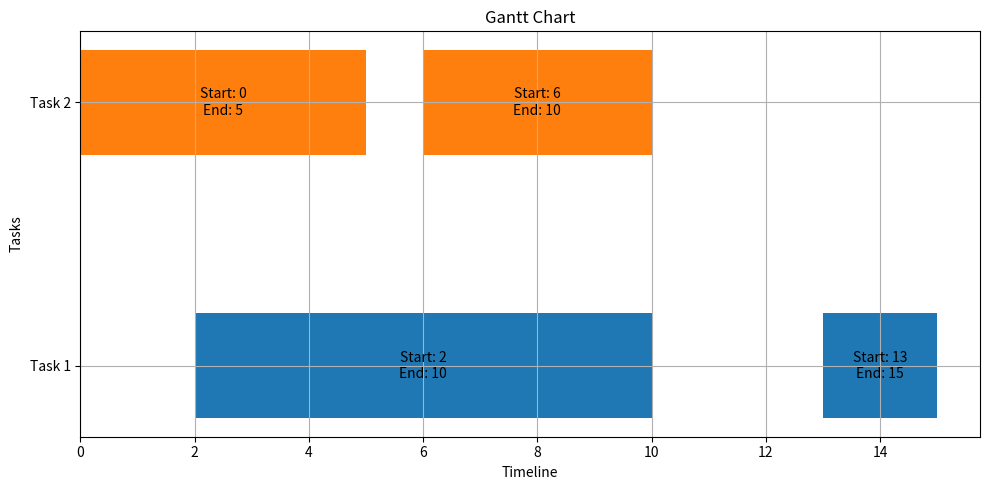

The matplotlib source for this figure:
import matplotlib.pyplot as plt

# Define your project tasks with multiple time intervals for each task
tasks = [
    {
        "task": "Task 1",
        "attributes": [
            {"start": 2, "end": 10},
            {"start": 13, "end": 15}
        ]
    },
    {
        "task": "Task 2",
        "attributes": [
            {"start": 0, "end": 5},
            {"start": 6, "end": 10}
        ]
    },
    # Add more tasks with multiple time intervals
]

def plot_gantt_chart(tasks):
    fig, ax = plt.subplots(figsize=(10, 5))

    for i, task in enumerate(tasks):
        task_name = task["task"]
        attributes = task.get("attributes", [])

        for interval in attributes:
            start_date = interval["start"]
            end_date = interval["end"]
            duration = end_date - start_date

            ax.barh(task_name, width=duration, left=start_date, height=0.4, align='center', color=f"C{i}")

            # Display additional attributes as labels
            attribute_labels = "\n".join([f"Start: {start_date}", f"End: {end_date}"])
            ax.text(start_date + duration / 2, i, attribute_labels, va='center', ha='center')

    ax.set_xlabel("Timeline")
    ax.set_ylabel("Tasks")
    ax.set_title("Gantt Chart")
    plt.grid(True)
    plt.tight_layout()
    plt.show()

plot_gantt_chart(tasks)
